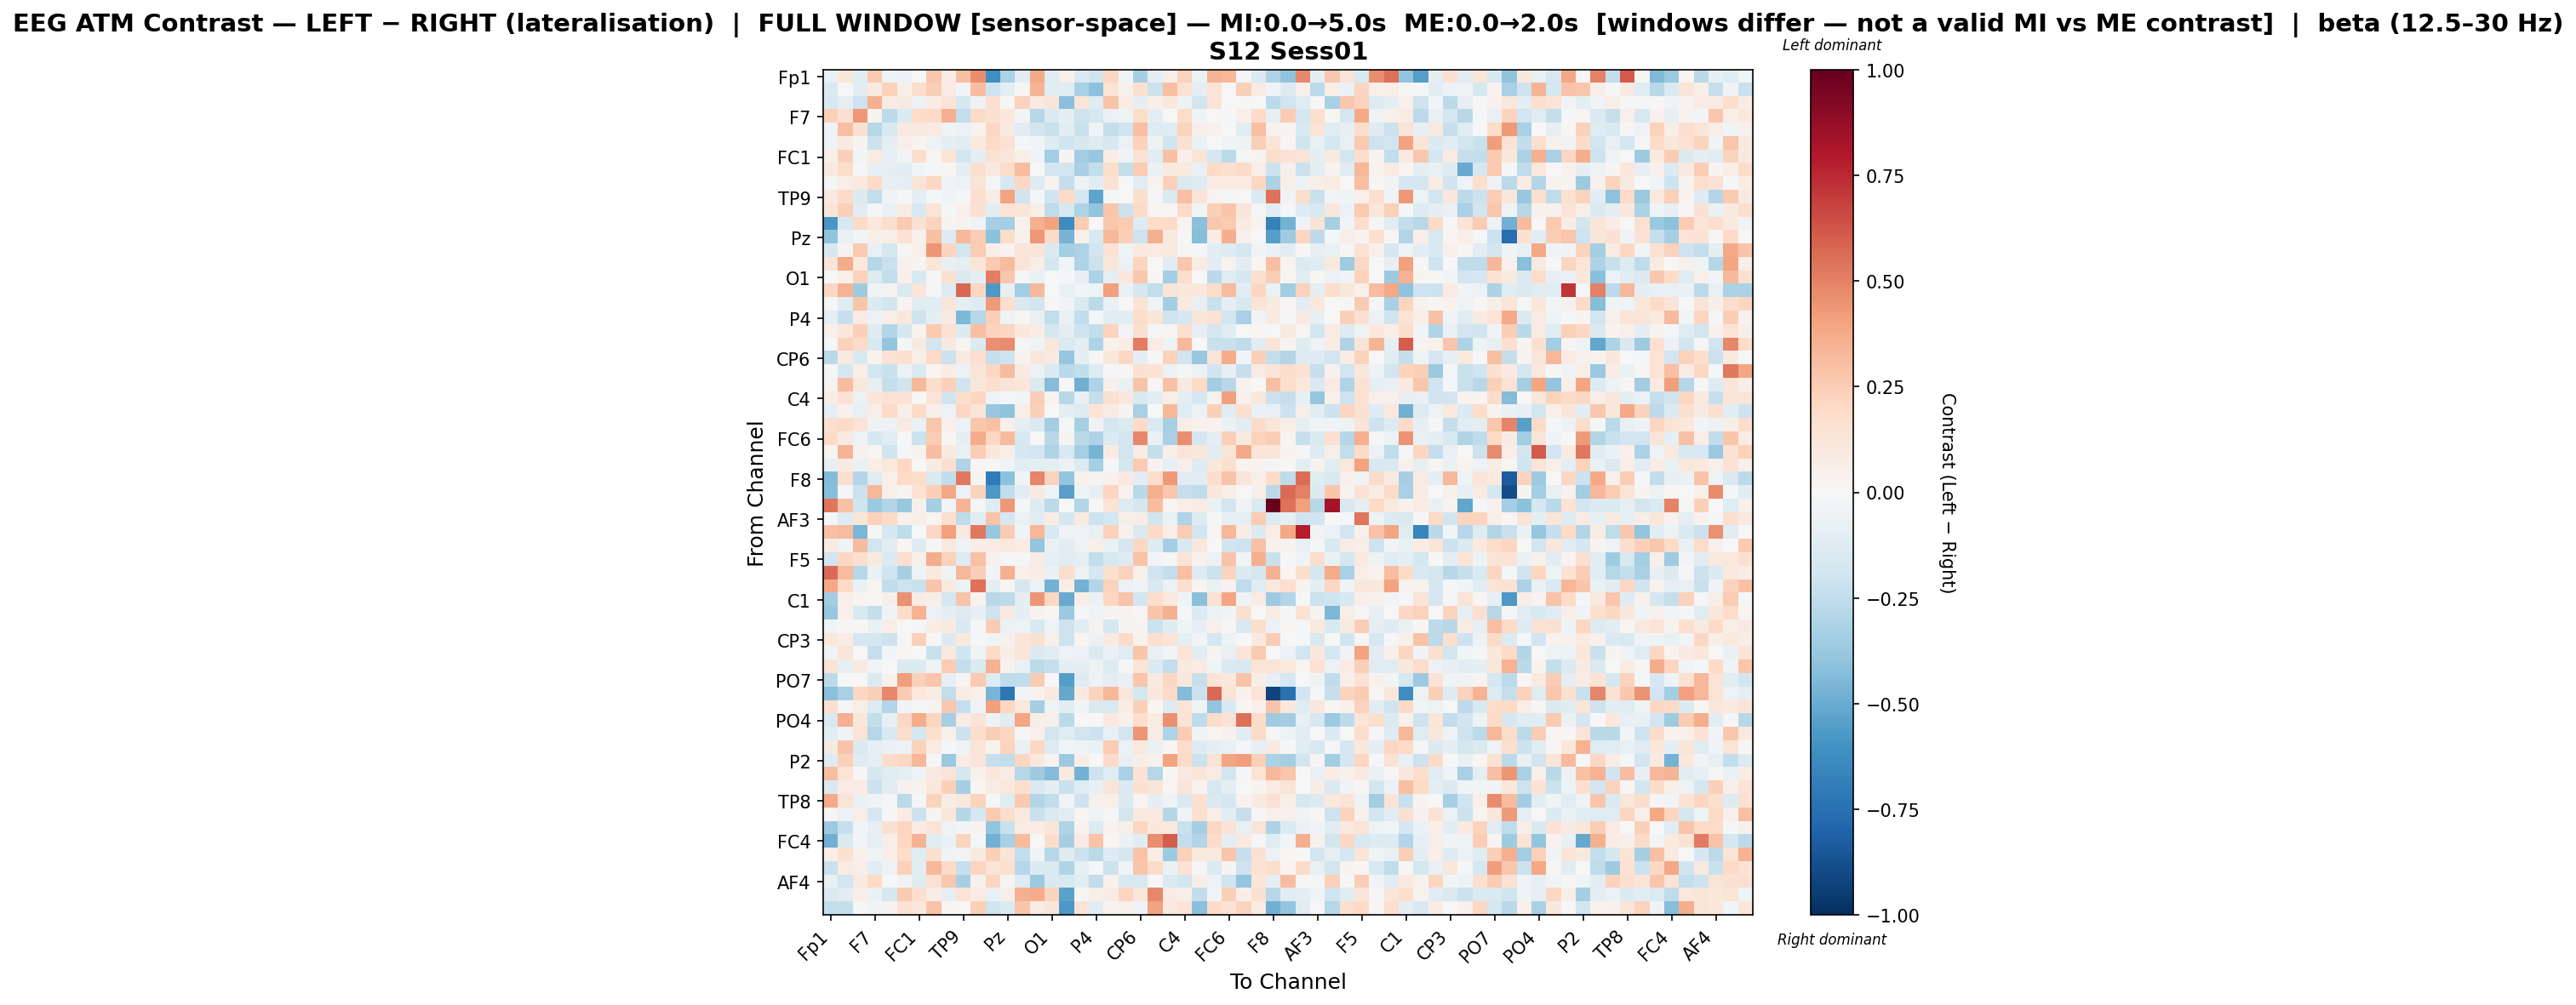

The data file committed next to this chart (first rows):
, Fp1, Fz, F3, F7, FT9, FC5, FC1, C3, T7, TP9, CP5, CP1, Pz, P3, P7, O1, Oz, O2, P4, P8, TP10, CP6, CP2
Fp1, -0.0638, 0.1105, -0.1165, 0.2654, -0.04019, -0.05973, -0.004177, 0.273, 0.07367, 0.2994, 0.4681, -0.6128, -0.3164, -0.1085, 0.3759, -0.1234, 0.04748, -0.1416, -0.2006, 0.2072, -0.0292, -0.3285, -0.08791
Fz, -0.1482, -0.007649, -0.1024, 0.09072, 0.2284, 0.05855, 0.1773, 0.2478, 0.07941, -0.0279, 0.3115, -0.2069, -0.1001, 0.02273, 0.3414, -0.1053, -0.1189, -0.3266, -0.4097, 0.1389, 0.04372, 0.1611, -0.2133
F3, -0.1499, -0.09298, -0.2076, 0.3554, 0.0759, 0.0864, -0.05018, 0.07072, 0.129, -0.1782, -0.04868, 0.1651, -0.002968, 0.2273, 0.09232, 0.1176, -0.4153, 0.1208, -0.1209, 0.2827, 0.07142, -0.08923, 0.05196
F7, 0.241, 0.1537, 0.4322, 0.02683, -0.2613, -0.1378, 0.184, 0.2003, 0.3534, -0.247, 0.1922, 0.1551, 0.1052, -0.0308, -0.2745, -0.1474, -0.09616, -0.21, -0.1787, -0.06258, -0.05383, 0.1801, -0.08783
FT9, -0.04598, 0.301, 0.1556, -0.274, -0.1555, 0.09139, 0.09824, 0.08194, -0.04148, -0.06175, 0.03772, 0.2086, 0.09082, -0.1107, -0.1844, -0.2228, -0.1035, -0.2259, -0.0441, -0.2377, -0.196, 0.3044, -0.1276
FC5, -0.03362, 0.09296, 0.02937, -0.2169, -0.09184, 0.06616, 0.02579, -0.05181, -0.09948, -0.1066, 0.09972, 0.2015, 0.1443, -0.01099, -0.02845, -0.1193, -0.1976, -0.1597, -0.1247, -0.1572, -0.05852, 0.229, -0.04968
FC1, 0.05331, 0.2366, -0.02736, 0.08159, -0.08186, -0.0238, 0.1784, 0.02068, 0.1374, -0.187, -0.09591, 0.1474, 0.1097, 0.05709, -0.03693, -0.3487, 0.02952, -0.346, -0.381, 0.07453, -0.04006, 0.1455, -0.1131
C3, 0.08815, 0.1841, -0.009776, -0.08375, -0.09009, -0.1141, -0.02749, -0.01045, 0.02098, -0.09099, 0.1489, 0.08609, 0.1849, 0.3105, -0.001981, -0.1864, -0.1837, -0.3227, -0.2421, 0.1796, -0.2383, 0.253, -0.06877
T7, -0.01509, 0.06821, 0.09785, 0.2019, -0.08524, -0.08838, 0.1291, 0.2084, -0.04577, -0.05918, 0.1393, -0.02122, -0.1591, 0.209, -0.1267, 0.03772, -0.2404, -0.04886, -0.1134, 0.1411, 0.004937, -0.1131, 0.02629
TP9, 0.1001, 0.1946, -0.1338, -0.2468, -0.03514, -0.004898, -0.09971, -0.01777, -0.03989, -0.01378, 0.1677, 0.07719, 0.4042, -0.1965, -0.01784, -0.1963, 0.1973, -0.166, -0.5255, -0.0211, 0.001289, 0.1747, -0.0163
CP5, 0.1221, 0.2353, -0.1125, -0.01638, -0.06539, 0.07318, -0.1608, 0.1385, -0.01065, 0.04857, 0.1562, -0.1113, 0.1373, 0.1213, 0.0572, -0.2558, -0.1626, -0.3122, -0.3964, 0.2747, -0.2112, 0.1903, 0.01995
CP1, -0.5821, -0.1486, 0.1992, 0.1085, 0.1764, 0.264, 0.1494, 0.2206, 0.02498, 0.0369, -0.04134, -0.332, -0.3376, 0.0373, 0.356, 0.3985, -0.6252, 0.2575, 0.00669, 0.268, 0.2555, -0.1268, 0.1837
Pz, -0.401, -0.06914, -0.03037, 0.05763, 0.06695, 0.1461, 0.04392, 0.301, -0.1305, 0.3215, 0.2573, -0.4121, 0.1804, 0.04518, 0.4344, 0.1887, -0.4614, 0.05263, -0.1522, 0.326, 0.2367, -0.2083, 0.3553
P3, -0.1602, 0.03122, 0.2621, -0.07112, -0.1765, 0.01372, 0.0496, 0.4408, 0.2136, -0.1853, 0.2525, 0.06921, 0.03166, 0.1317, 0.1327, -0.1367, -0.3402, -0.3107, -0.1882, 0.1452, -0.04628, 0.1011, 0.08327
P7, 0.1232, 0.3697, 0.1022, -0.2822, -0.2204, 0.04095, 0.03095, 0.1214, -0.07271, -0.09856, 0.1246, 0.2651, 0.3154, 0.1361, 0.06572, -0.1754, -0.02857, -0.3069, -0.217, 0.1147, -0.05675, 0.2151, 0.004934
O1, 0.0005719, 0.04943, 0.2281, -0.1269, -0.2434, 0.05337, -0.154, -0.01329, 0.1512, -0.1451, -0.08969, 0.5089, 0.2661, -0.008596, -0.06536, -0.007614, -0.01349, -0.08313, -0.3197, -0.09072, 0.1032, 0.2664, 0.02017
Oz, 0.2072, 0.3514, -0.3576, -0.04443, 0.03767, -0.145, 0.1238, -0.01614, -0.1282, 0.5732, 0.2098, -0.5768, -0.07252, -0.3497, 0.3221, 0.00774, -0.07249, -0.02445, -0.04791, 0.4111, -0.06747, -0.1652, -0.2441
O2, -0.01992, -0.1211, 0.2756, -0.1352, -0.1909, 0.02692, -0.1087, -0.1118, 0.1173, -0.08736, -0.1283, 0.4266, 0.1662, -0.1481, -0.191, 0.01289, -0.0293, -0.1408, -0.2643, -0.06287, 0.001965, 0.1396, -0.04369
P4, -0.09238, -0.2338, 0.07916, -0.05906, 0.07012, 0.1167, -0.2031, -0.09769, 0.09334, -0.448, -0.282, 0.2344, -0.04078, 0.02076, -0.07563, -0.2491, -0.07168, -0.2473, -0.01515, -0.11, -0.1085, 0.1867, 0.1198
P8, 0.0513, 0.1157, 0.2399, -0.1262, -0.2964, -0.171, 0.03885, 0.2597, 0.1407, -0.135, 0.2972, 0.2193, 0.2156, 0.1018, 0.07346, -0.17, -0.0877, -0.2035, -0.2446, 0.2261, -0.0259, 0.1576, -0.01642
TP10, -0.0226, 0.2293, 0.1937, -0.1511, -0.3932, -0.01224, 0.08868, -0.1918, 0.09101, 0.02344, -0.1331, 0.4588, 0.4743, -0.01266, -0.04165, 0.1161, -0.1429, -0.101, -0.3113, 0.03504, 0.07246, 0.5136, 0.08365
CP6, -0.2689, 0.09264, -0.1512, 0.03256, 0.1459, 0.16, 0.05601, 0.1993, -0.2124, 0.09004, 0.1708, -0.2304, -0.2104, 0.03284, 0.1165, 0.09112, -0.3889, -0.09006, -0.01432, 0.1168, 0.2064, -0.09023, 0.01247
CP2, -0.007898, -0.1715, 0.0631, -0.1834, -0.2227, -0.05485, -0.1481, 0.01621, 0.07482, -0.0557, 0.1242, 0.206, 0.3132, 0.09288, -0.06082, -0.1393, -0.267, -0.2433, -0.1261, -0.02165, 0.01164, 0.1544, 0.1482
Cz, 0.02625, 0.3095, 0.1133, -0.07909, -0.2407, -0.1978, 0.3233, 0.1733, 0.2353, -0.1958, 0.1162, 0.1684, 0.1297, 0.1157, -0.1467, -0.4335, 0.003559, -0.4816, -0.3109, 0.05037, -0.07587, 0.2835, 0.01024
C4, 0.07653, 0.1441, -0.05833, 0.1201, 0.1419, 0.1471, 0.01538, 0.1384, -0.1969, 0.1784, 0.2141, -0.04584, -0.009599, -0.02555, 0.2445, 0.0327, -0.2751, -0.07647, -0.2403, 0.1605, 0.102, -0.159, -0.1025
T8, -0.08887, 0.04667, -0.07161, 0.0593, 0.2008, 0.04909, 0.1978, 0.05647, -0.04723, 0.2036, 0.1173, -0.3824, -0.4048, 0.05846, 0.24, 0.005066, -0.1014, -0.1251, 0.1347, 0.07842, 0.02531, -0.326, -0.006436
FT10, 0.1622, 0.1884, 0.1348, -0.0521, -0.05664, 0.09083, -0.06533, 0.2739, 0.05036, -0.05803, 0.2666, 0.2928, 0.05335, -0.091, -0.1436, -0.3459, -0.02342, -0.3308, -0.03276, -0.1731, -0.1331, 0.1942, -0.1551
FC6, 0.1898, 0.09025, -0.05149, -0.1761, -0.1203, -0.006508, -0.2162, 0.2544, 0.009151, -0.08895, 0.37, 0.2074, 0.3135, -0.1616, 0.002574, -0.2786, 0.02923, -0.2731, -0.31, -0.1365, -0.1897, 0.4826, -0.07534
FC2, 0.02927, 0.3402, 0.04552, 0.01671, -0.1998, -0.01304, 0.03769, 0.3083, 0.08912, -0.07652, 0.244, 0.1165, 0.06317, -0.1656, -0.1815, -0.3022, -0.1557, -0.3317, -0.4615, 0.07835, -0.1905, 0.07927, -0.237
F4, -0.07659, 0.07992, -0.06456, 0.06761, 0.1093, 0.2104, 0.0003564, 0.08131, 0.1598, -0.2974, 0.02077, -0.01134, -0.04504, -0.1153, -0.08795, -0.09542, -0.05883, -0.1345, -0.3313, -0.01204, -0.1735, 0.2591, 0.03242
F8, -0.4347, 0.1598, -0.2897, -0.1173, 0.04998, 0.1976, 0.1751, -0.1459, -0.2468, 0.5302, 0.02793, -0.7015, -0.4114, -0.03816, 0.4912, 0.2319, -0.3974, 0.04256, 0.02719, 0.04475, 0.09392, -0.1055, 0.1749
Fp2, -0.4238, -0.01753, -0.2165, 0.332, 0.05018, 0.0307, 0.1419, 0.2413, 0.3869, -0.06234, 0.2242, -0.573, -0.2492, -0.1079, 0.09018, -0.04514, -0.5439, -0.04213, -0.08009, 0.2134, 0.03226, -0.2712, 0.3547
AF7, 0.5366, 0.2922, -0.1983, -0.3694, -0.2909, -0.3776, 0.04057, -0.3352, -0.02432, 0.3419, -0.008118, -0.1229, 0.4309, -0.008715, -0.1286, -0.2598, 0.002206, -0.2931, 0.01395, 0.1394, -0.1288, -0.1731, 0.3111
AF3, -0.01485, -0.1256, 0.125, 0.2331, 0.2016, 0.04466, 0.05596, 0.03025, 0.1601, -0.2545, -0.1065, 0.2833, -0.1696, -0.05858, -0.1028, 0.07487, -0.1741, 0.09777, -0.2104, -0.1756, 0.05684, 0.07646, -0.1801
AFz, 0.2911, 0.3129, -0.4549, 0.0128, -0.1786, -0.2556, -0.004855, 0.2044, 0.4068, 0.08703, 0.527, -0.3764, 0.2502, -0.04232, 0.3283, -0.149, -0.04046, -0.0512, -0.07122, 0.2292, 0.04674, -0.1431, 0.1962
F1, 0.08079, -0.04536, 0.3174, -0.1916, -0.1112, 0.01818, -0.1252, 0.01513, 0.09338, -0.05408, 0.07524, 0.08264, 0.09872, 0.08579, -0.3918, -0.07023, -0.1141, -0.05364, 0.06199, -0.06382, -0.1673, 0.2046, -0.1318
F5, -0.1885, 0.2057, 0.1709, 0.09375, -0.1332, 0.1681, 0.04818, 0.3743, 0.2305, -0.1307, 0.2917, 0.04453, -0.01896, -0.01675, 0.07975, -0.09364, -0.1029, -0.08768, -0.2483, -0.1638, -0.1271, 0.2816, -0.02672
FT7, 0.5651, 0.3136, -0.2865, -0.06658, -0.1974, -0.3292, -0.05417, 0.09655, -0.0452, 0.3346, 0.2435, -0.02934, 0.3576, 0.04971, 0.07176, -0.06712, 0.1723, -0.05949, -0.1726, 0.1619, 0.2326, 0.0482, -0.1967
FC3, 0.3882, 0.2021, -0.06399, 0.02255, -0.2474, -0.2093, -0.2197, 0.2788, 0.09251, -0.05854, 0.5422, -0.09429, 0.02078, -0.1675, -0.05485, -0.4745, 0.06404, -0.4741, -0.2929, 0.2294, -0.06104, -0.03507, -0.156
C1, -0.3446, 0.04842, 0.02491, 0.01918, 0.06213, 0.4549, 0.08431, 0.06101, -0.1731, 0.287, 0.03137, -0.2741, -0.2618, -0.09463, 0.4387, 0.2081, -0.5044, 0.06142, -0.05527, 0.2081, 0.2837, -0.1803, 0.1719
C5, -0.3822, 0.05377, -0.1561, -0.2369, -0.03676, 0.1834, 0.3468, -0.05791, -0.08704, -0.128, -0.07893, -0.2045, 0.08645, -0.08761, 0.03357, 0.01592, -0.3726, -0.007996, -0.03143, 0.03084, 0.03504, 0.01874, 0.2754
TP7, -0.03066, 0.01491, 0.01239, -0.06525, 0.06465, 0.003634, -0.01417, 0.0707, 0.08834, -0.1491, -0.01206, 0.2571, -0.06636, -0.05417, -0.1489, -0.0544, -0.2052, -0.1042, 0.03381, -0.171, 0.0311, 0.02482, -0.2139
CP3, 0.1031, 0.07083, -0.1714, -0.1751, -0.2061, 0.01327, 0.2355, -0.003583, -0.1382, 0.09541, -0.008348, -0.02786, 0.03911, 0.1185, 0.153, 0.05228, -0.2102, 0.03045, -0.06356, 0.09226, 0.1928, 0.03757, 0.1699
P1, -0.0365, 0.1218, 0.004545, -0.23, -0.02622, 0.02221, 0.003813, -0.2205, 0.09521, -0.1989, -0.042, 0.1912, 0.06958, 0.1226, -0.1363, -0.1147, -0.0508, -0.0554, -0.1473, -0.06487, -0.1189, 0.2789, -0.073
P5, 0.1346, -0.08133, 0.08846, -0.02635, -0.007669, -0.1471, -0.1342, -0.05053, 0.256, -0.2414, -0.1394, 0.3466, 0.03472, -0.07381, -0.2583, -0.2278, -0.09982, -0.08812, -0.04978, -0.1324, -0.01392, 0.1344, -0.1402
PO7, -0.2617, -0.003885, -0.002131, -0.1459, 0.04376, 0.4198, 0.2414, 0.2749, -0.08333, 0.03042, 0.2615, -0.1251, -0.2527, -0.2456, 0.2618, 0.002477, -0.55, -0.1291, -0.04871, -0.09742, -0.07652, 0.2741, 0.0917
PO3, -0.4177, -0.3251, 0.2083, 0.2358, 0.4789, 0.25, 0.1034, 0.07581, -0.2481, 0.07048, 0.0478, -0.4623, -0.7254, -0.03071, 0.03127, 0.1013, -0.5115, 0.09003, 0.2237, 0.3284, 0.1033, -0.175, 0.1034
POz, 0.1697, -0.01028, 0.05686, -0.1326, -0.2896, -0.03506, -0.02041, 0.02579, 0.2661, -0.2343, -0.04722, 0.4097, 0.2064, 0.09413, -0.3335, -0.04092, -0.1163, -0.03753, -0.1456, -0.1448, 0.07594, 0.2369, 0.0169
PO4, -0.1504, 0.3534, 0.1115, -0.2485, -0.0714, 0.205, 0.3747, 0.2131, -0.3305, 0.07417, 0.128, -0.05417, -0.1104, 0.3953, 0.05981, 0.05166, -0.2729, 0.002684, 0.005838, 0.09713, 0.04258, 0.1701, 0.07062
PO8, -0.1042, -0.04412, 0.1334, -0.2873, -0.1525, 0.186, -0.1749, 0.1681, 0.04746, -0.2117, 0.1783, 0.2449, 0.2185, -0.01383, 0.04886, -0.1801, -0.1209, -0.1865, -0.2119, -0.07035, -0.1845, 0.4419, 0.0772
P6, 0.08801, 0.2831, -0.1411, -0.07832, -0.06778, -0.05261, 0.2283, 0.08538, -0.02104, -0.04739, 0.1231, 0.0356, 0.2252, -0.07723, 0.2101, -0.1267, -0.0249, -0.04022, -0.06586, 0.2568, -0.06051, 0.09489, -0.0651
P2, -0.1292, 0.2352, -0.1245, -0.1003, 0.1833, 0.2088, 0.3292, -0.01147, -0.3701, 0.07486, 0.1228, -0.2344, -0.2495, 0.2159, 0.1083, 0.03442, -0.3635, 0.05981, -0.002679, 0.1911, -0.07472, 0.0648, 0.04331
CPz, 0.3096, 0.1335, 0.01229, -0.1714, -0.1176, -0.0985, -0.05107, 0.09178, 0.1309, -0.176, 0.04017, 0.1104, 0.07932, -0.2881, -0.3548, -0.434, 0.1011, -0.472, -0.2099, -0.1194, -0.324, 0.144, -0.2848
CP4, -0.1484, 0.08049, 0.08268, -0.2128, -0.1112, 0.04117, 0.0353, 0.1092, 0.2363, -0.3323, 0.01888, 0.07982, 0.1063, 0.1645, -0.1475, -0.09826, -0.2223, -0.1189, -0.0754, 0.1283, -0.139, 0.1551, 0.1184
TP8, 0.377, 0.1275, -0.06314, -0.03968, -0.02343, -0.2725, -0.01335, 0.2265, 0.07738, 0.1052, 0.2191, -0.01809, -0.1222, 0.2655, -0.2948, -0.2498, -0.0243, -0.2054, 0.04943, 0.04892, -0.1403, 0.01634, -0.09227
C6, 0.009686, -0.05794, 0.06865, -0.1656, -0.009307, 0.0837, -0.2156, 0.02974, 0.1155, -0.2848, -0.1727, 0.2584, 0.1721, 0.09902, -0.2227, -0.1437, -0.1084, 0.017, -0.04522, -0.01126, -0.1812, 0.0935, 0.1003
C2, -0.3669, -0.2285, -0.02749, -0.08196, 0.1557, 0.214, 0.08541, 0.1378, -0.04715, -0.02423, 0.02576, -0.3943, -0.2206, 0.08003, 0.07956, 0.124, -0.3024, 0.03178, -0.1391, 0.03755, 0.05593, 0.2081, 0.1048
FC4, -0.4771, -0.1408, -0.02563, -0.1001, 0.05712, 0.2063, 0.3441, -0.109, -0.06472, 0.2234, -0.01599, -0.4826, -0.326, 0.313, 0.007637, 0.1828, -0.335, 0.08007, 0.2826, 0.01605, -0.06518, -0.1164, 0.4652
FT8, 0.06254, 0.1559, 0.0534, -0.04244, 0.0667, 0.187, -0.1246, 0.1639, -0.03572, -0.03034, 0.09322, 0.2363, 0.1292, -0.2491, -0.03241, -0.2886, -0.128, -0.2158, -0.2684, -0.1269, -0.1651, 0.2852, 0.07341
F6, -0.2225, 0.08156, 0.06271, -0.1113, -0.04731, 0.2362, -0.1061, 0.3271, 0.2008, -0.2312, 0.2157, 0.1388, 0.1589, -0.285, -0.1365, -0.1431, -0.2983, -0.08062, -0.02241, -0.2119, -0.03127, 0.2762, 0.189
... 3 more rows
